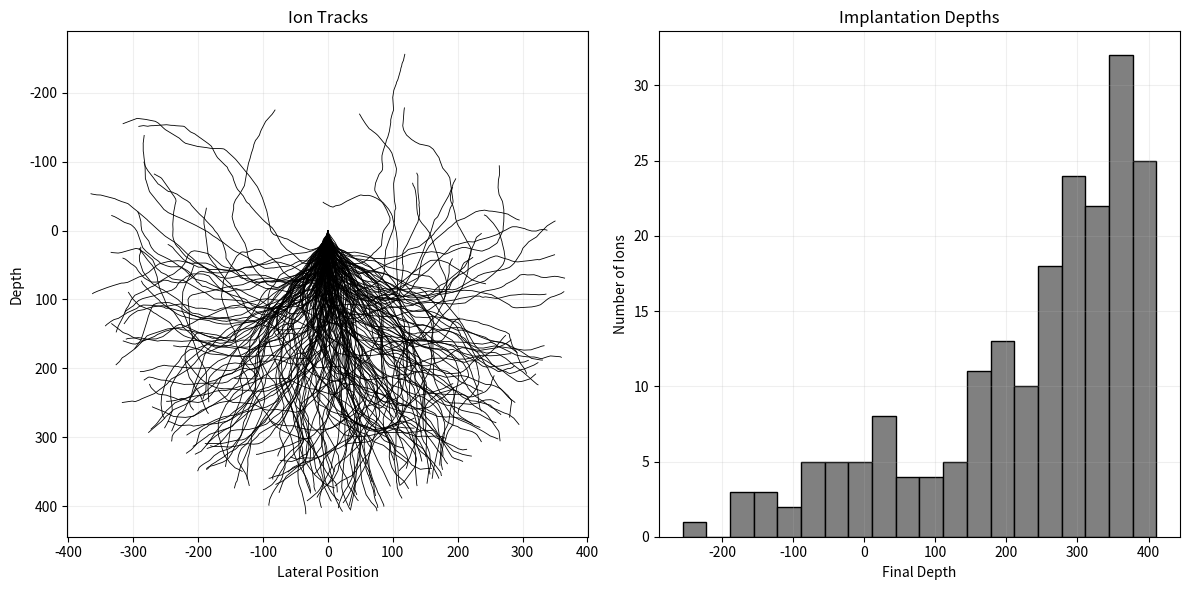

This chart was generated by the following Python code:
import numpy as np
import matplotlib.pyplot as plt

# Simulation parameters
num_ions = 200
initial_energy_keV = 50.0
energy_threshold = 0.5
projectile_mass = 1.0
target_mass = 28.0
step_size = 1.0
theta_std_deg = 10

def get_stopping_powers(E_keV):
    S_e = 0.02 * np.sqrt(E_keV)
    S_n = 0.1 / (np.sqrt(E_keV) + 1e-6)
    return S_e, S_n

def velocity_from_energy(E, m):
    return np.sqrt(2 * E / m)

def simulate_ion():
    pos = np.array([0.0, 0.0])
    energy = initial_energy_keV
    traj = [pos.copy()]
    direction = np.array([0.0, 1.0])
    recoils = []

    while energy > energy_threshold:
        pos += direction * step_size
        traj.append(pos.copy())
        S_e, S_n = get_stopping_powers(energy)
        v = velocity_from_energy(energy, projectile_mass)
        dE_e = S_e * step_size
        dE_n = S_n * step_size

        if np.random.rand() < 0.2:
            angle = np.radians(np.random.normal(0, theta_std_deg))
            R = np.array([[np.cos(angle), -np.sin(angle)],
                          [np.sin(angle),  np.cos(angle)]])
            direction = R @ direction
            direction /= np.linalg.norm(direction)
            recoils.append(pos.copy())

        energy -= (dE_e + dE_n)

    return np.array(traj), pos[1], np.array(recoils)

# Run simulation
all_trajectories = []
depths = []
all_recoils = []

for _ in range(num_ions):
    traj, final_depth, recoils = simulate_ion()
    all_trajectories.append(traj)
    depths.append(final_depth)
    all_recoils.extend(recoils)

# Create subplots
fig, axs = plt.subplots(1, 2, figsize=(12, 6))

# Ion tracks
axs[0].set_title("Ion Tracks")
for traj in all_trajectories:
    axs[0].plot(traj[:, 0], traj[:, 1], color='black', linewidth=0.6)
axs[0].set_xlabel("Lateral Position")
axs[0].set_ylabel("Depth")
axs[0].invert_yaxis()
axs[0].grid(True,alpha=0.2)

# Histogram
axs[1].hist(depths, bins=20, color='gray', edgecolor='black')
axs[1].set_title("Implantation Depths")
axs[1].set_xlabel("Final Depth")
axs[1].set_ylabel("Number of Ions")
axs[1].grid(True,alpha=0.2)

plt.tight_layout()
plt.show()
